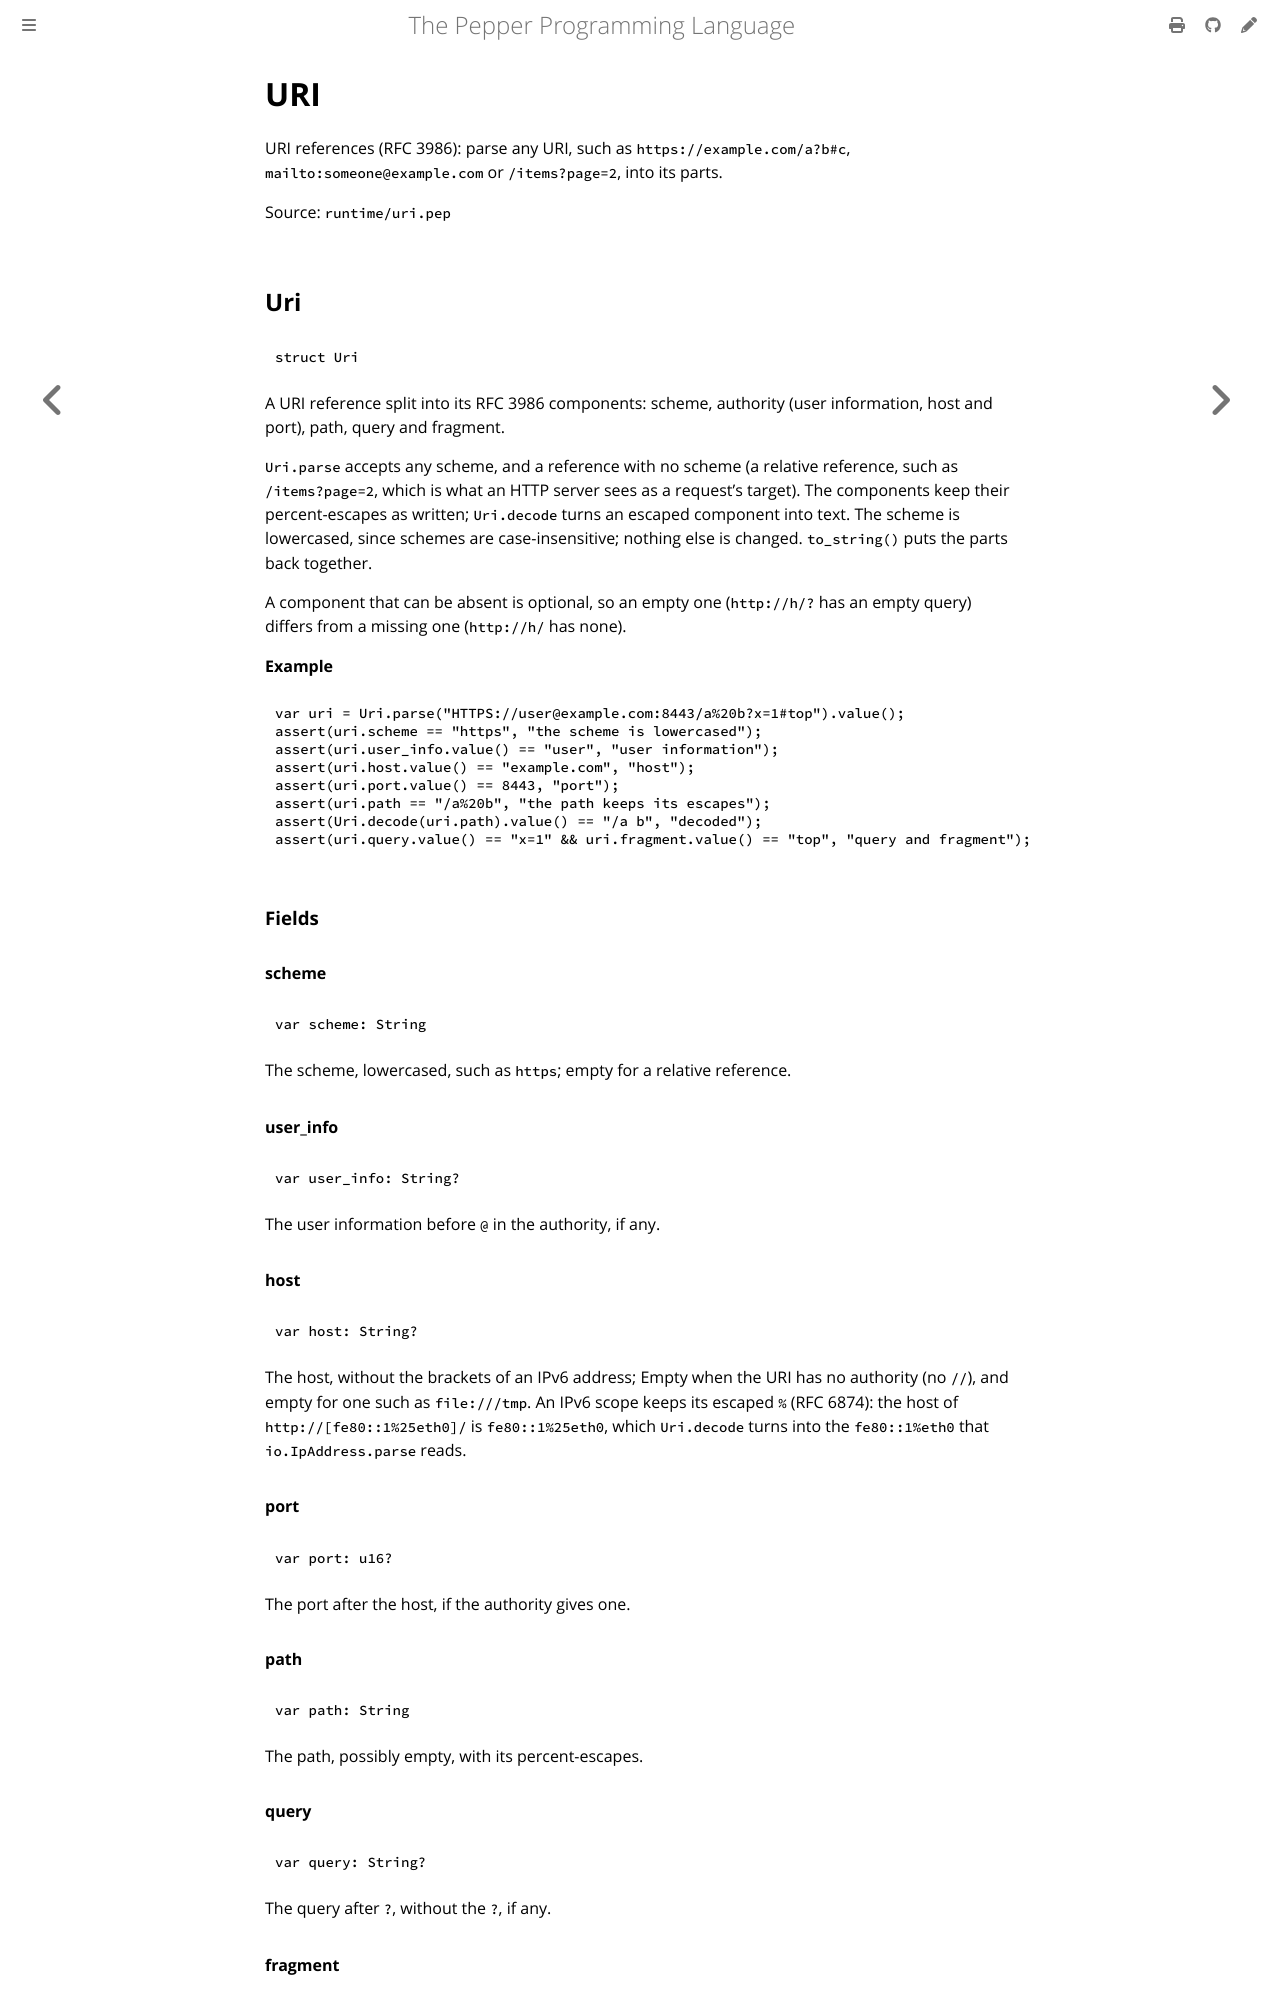

repository: pep-lang/pepper · page: 0.9.4/reference/uri.html · generator: mdbook

<!-- Generated from runtime/uri.pep by `pep-doc reference`. Do not edit. -->

# URI

URI references (RFC 3986): parse any URI, such as `https://example.com/a?b#c`,
`mailto:someone@example.com` or `/items?page=2`, into its parts.

Source: `runtime/uri.pep`

## Uri

```pepper
struct Uri
```

A URI reference split into its RFC 3986 components: scheme, authority
(user information, host and port), path, query and fragment.

`Uri.parse` accepts any scheme, and a reference with no scheme (a
relative reference, such as `/items?page=2`, which is what an HTTP
server sees as a request's target). The components keep their
percent-escapes as written; `Uri.decode` turns an escaped component into
text. The scheme is lowercased, since schemes are case-insensitive;
nothing else is changed. `to_string()` puts the parts back together.

A component that can be absent is optional, so an empty one (`http://h/?`
has an empty query) differs from a missing one (`http://h/` has none).

**Example**
```pepper
var uri = Uri.parse("HTTPS://user@example.com:8443/a%20b?x=1#top").value();
assert(uri.scheme == "https", "the scheme is lowercased");
assert(uri.user_info.value() == "user", "user information");
assert(uri.host.value() == "example.com", "host");
assert(uri.port.value() == 8443, "port");
assert(uri.path == "/a%20b", "the path keeps its escapes");
assert(Uri.decode(uri.path).value() == "/a b", "decoded");
assert(uri.query.value() == "x=1" && uri.fragment.value() == "top", "query and fragment");
```

### Fields

#### scheme

```pepper
var scheme: String
```

The scheme, lowercased, such as `https`; empty for a relative reference.

#### user_info

```pepper
var user_info: String?
```

The user information before `@` in the authority, if any.

#### host

```pepper
var host: String?
```

The host, without the brackets of an IPv6 address; Empty when the URI
has no authority (no `//`), and empty for one such as `file:///tmp`.
An IPv6 scope keeps its escaped `%` (RFC 6874): the host of
`http://[fe80::1%25eth0]/` is `fe80::1%25eth0`, which `Uri.decode`
turns into the `fe80::1%eth0` that `io.IpAddress.parse` reads.

#### port

```pepper
var port: u16?
```

The port after the host, if the authority gives one.

#### path

```pepper
var path: String
```

The path, possibly empty, with its percent-escapes.

#### query

```pepper
var query: String?
```

The query after `?`, without the `?`, if any.

#### fragment

```pepper
var fragment: String?
```

The fragment after `#`, without the `#`, if any.

### Constructor

#### Uri()

```pepper
construct()
```

Creates an empty relative reference: no scheme, no authority, and an
empty path.

### Static methods
